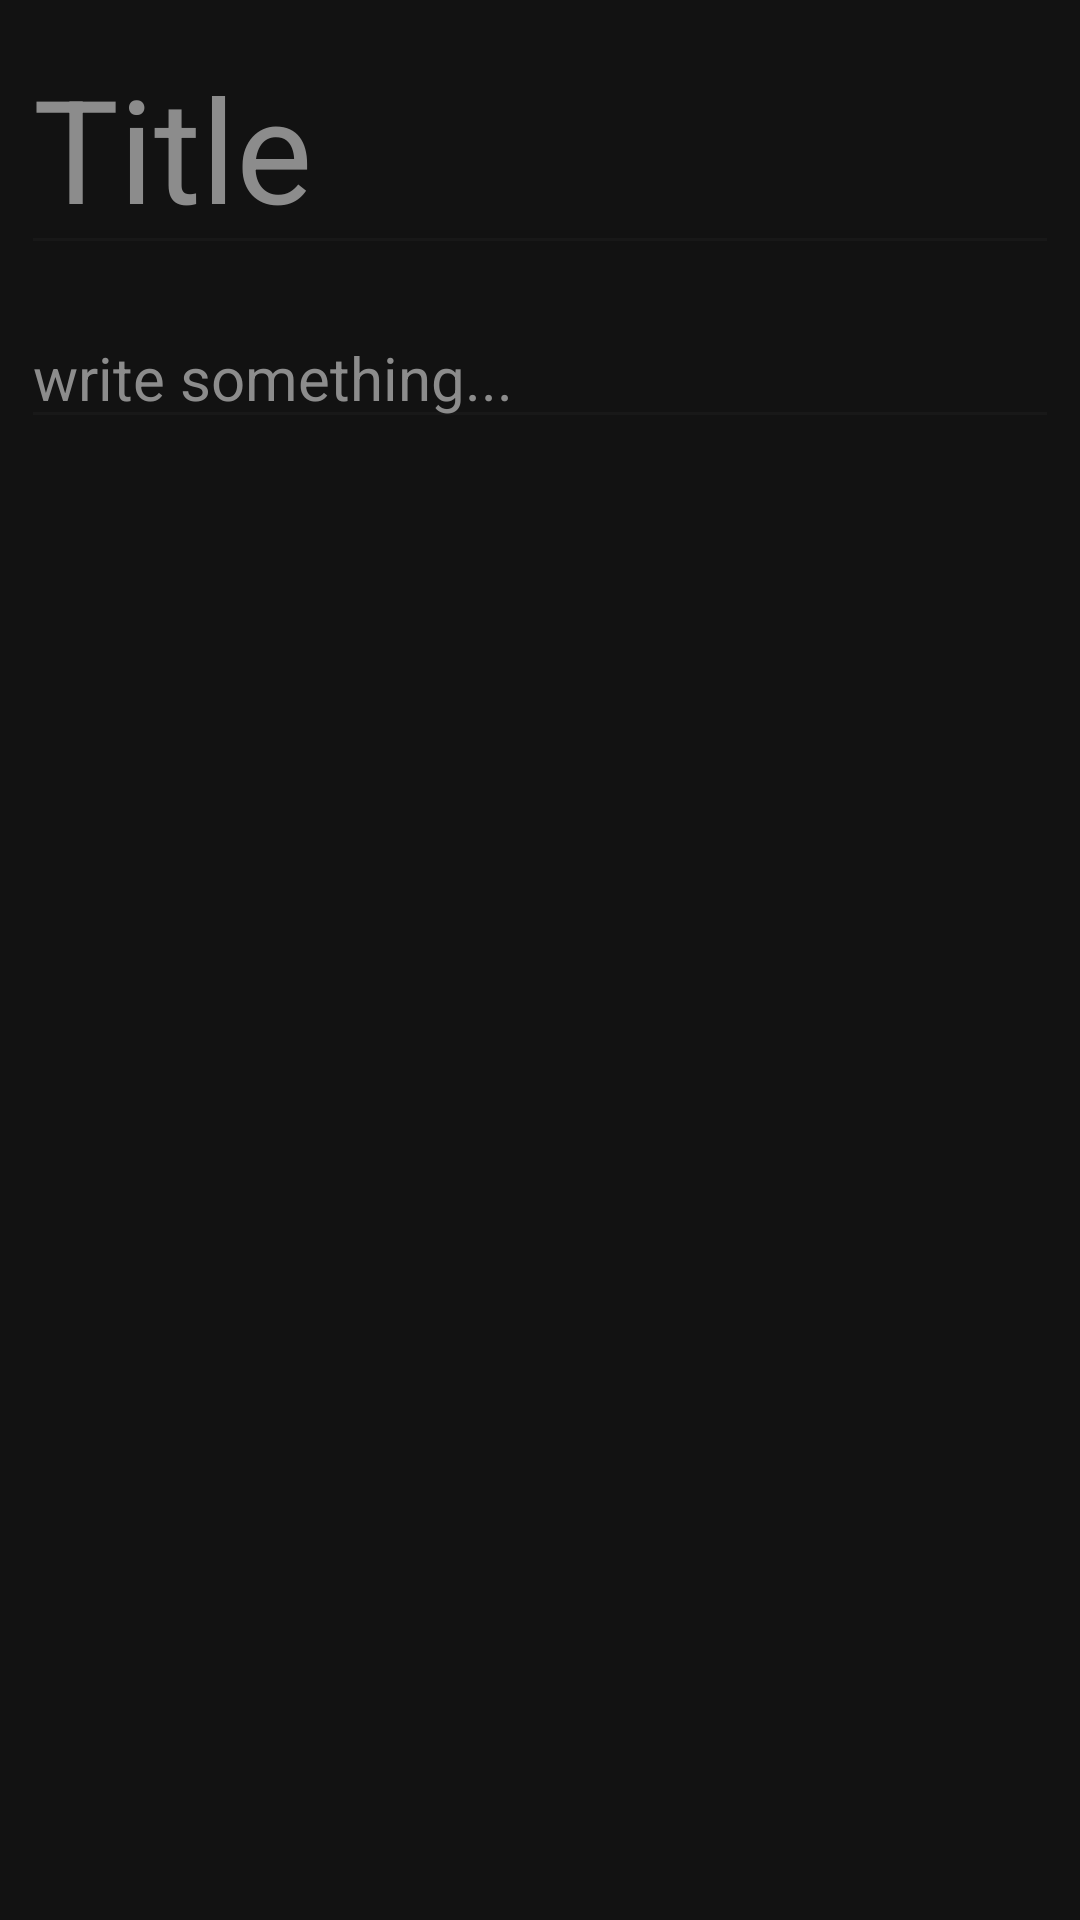

Here is an Android app screen rendered from its layout file. Give the layout XML and the strings, colors and styles it references.
<!-- AndroidManifest.xml: application theme MyTheme -->
<!-- res/layout/activity_add_note.xml -->
<?xml version="1.0" encoding="utf-8"?>
<ScrollView xmlns:android="http://schemas.android.com/apk/res/android"
    xmlns:app="http://schemas.android.com/apk/res-auto"
    xmlns:tools="http://schemas.android.com/tools"
    android:layout_width="match_parent"
    android:layout_height="match_parent"
    android:orientation="vertical"
    tools:context=".AddNoteActivity">

    <LinearLayout
        android:layout_width="match_parent"
        android:layout_height="wrap_content"
        android:orientation="vertical">


        <EditText
            android:id="@+id/editTextReadNoteTitle"
            android:layout_width="match_parent"
            android:layout_height="wrap_content"
            android:layout_margin="7dp"
            android:backgroundTint="#181818"
            android:ems="10"
            android:hint="Title"
            android:inputType="textPersonName"
            android:textColorHint="#8C8C8C"
            android:textSize="48sp" />

        <EditText
            android:id="@+id/editTextReadNoteBody"
            android:layout_width="match_parent"
            android:layout_height="wrap_content"
            android:layout_margin="7dp"
            android:backgroundTint="#181818"
            android:ems="10"
            android:gravity="start|top"
            android:hint="write something..."
            android:inputType="textMultiLine"
            android:textColorHint="#8C8C8C"
            android:textSize="20sp" />


    </LinearLayout>

</ScrollView>
<!-- resources referenced by this layout -->
<resources>
  <style name="MyTheme" parent="Theme.MaterialComponents">
          <item name="colorPrimary">@android:color/transparent</item>
          <item name="colorPrimaryVariant">@color/black</item>
      </style>
  <color name="black">#FF000000</color>
</resources>
